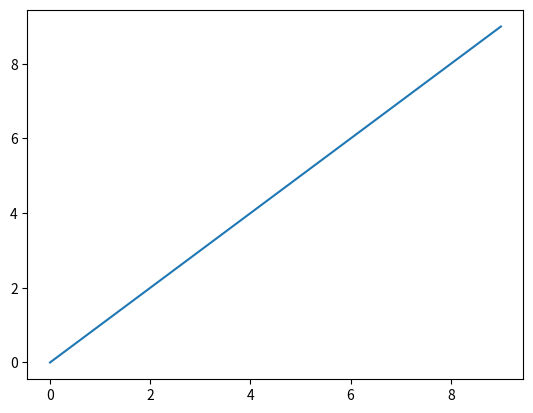
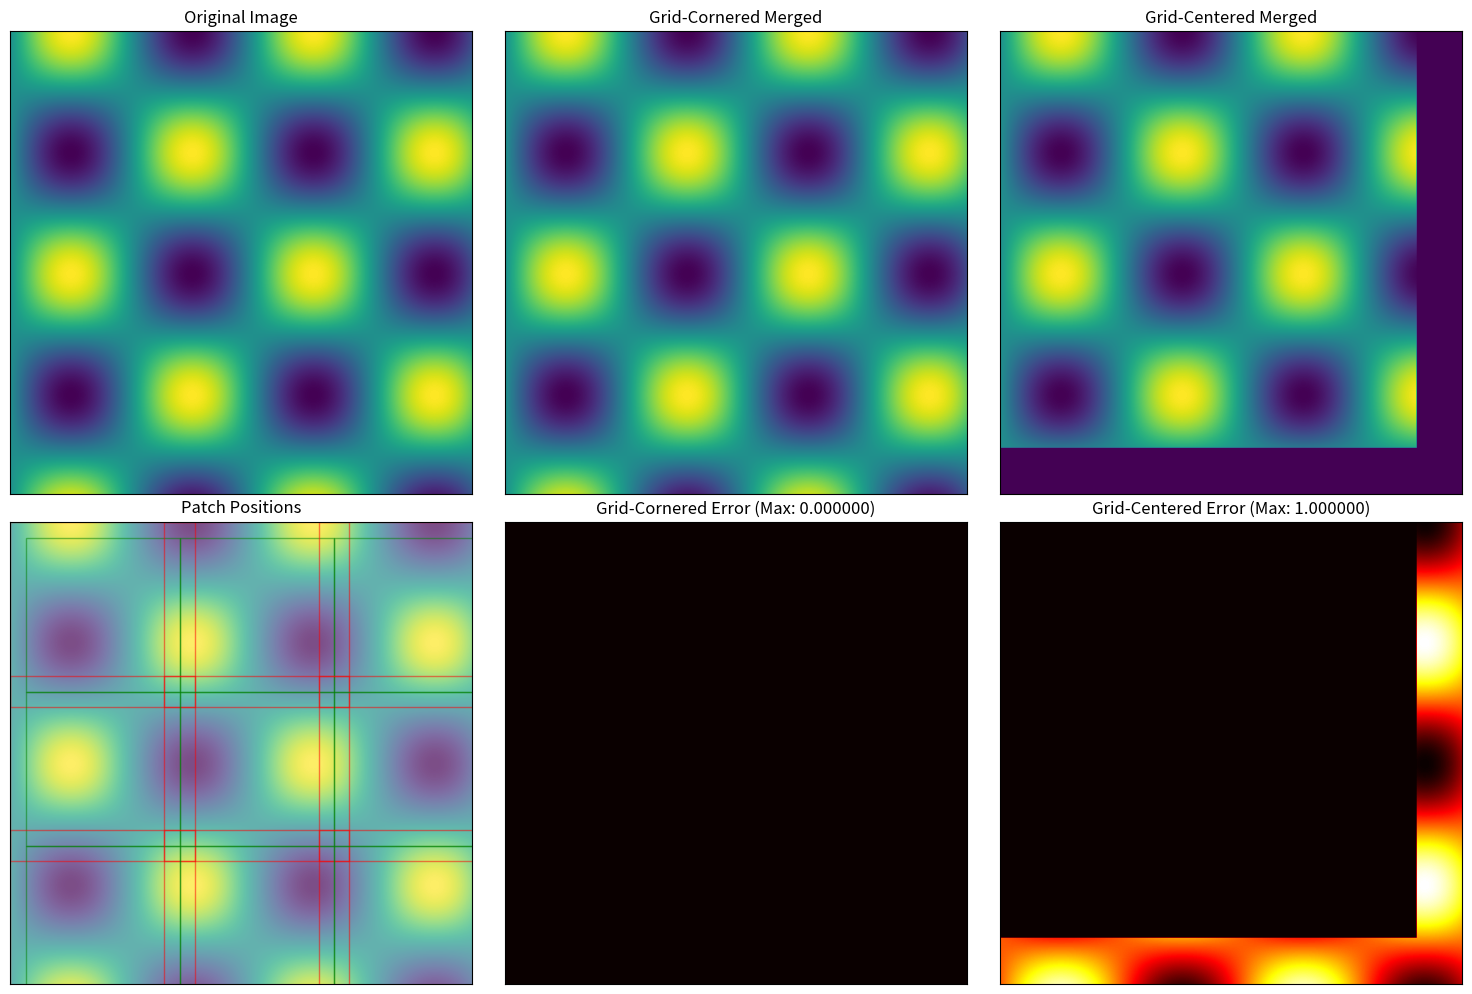

Here is the Python script that generated these plots, in order:
import numpy as np


def merge_patches(patches, patch_positions, patch_size, halo_size, output_shape, grid_type='cornered'):
    """
    Merge multiple overlapping patches into a single image with smooth blending.
    
    Parameters:
    -----------
    patches : list of numpy.ndarray
        List of patch images, each of size (patch_size, patch_size)
    patch_positions : list of tuples
        List of (y, x) positions for the top-left corner of each patch in the output image
    patch_size : int
        Size of each square patch (width/height)
    halo_size : int
        Size of the halo region
    output_shape : tuple
        Shape of the output image (height, width)
    grid_type : str, optional
        'cornered': Grid points at corners (traditional pixel-centered)
        'centered': Grid points at cell centers (grid cell-centered)
        
    Returns:
    --------
    numpy.ndarray
        Merged image
    """
    # Validate input
    assert all(p.shape[:2] == (patch_size, patch_size) for p in patches), "All patches must have the same size"
    
    # Determine if patches have a channel dimension
    if len(patches[0].shape) == 3:
        has_channels = True
        num_channels = patches[0].shape[2]
    else:
        has_channels = False
        num_channels = 1
    
    # Initialize output arrays
    output_height, output_width = output_shape
    if has_channels:
        merged_image = np.zeros((output_height, output_width, num_channels), dtype=np.float32)
        weights = np.zeros((output_height, output_width, num_channels), dtype=np.float32)
    else:
        merged_image = np.zeros((output_height, output_width), dtype=np.float32)
        weights = np.zeros_like(merged_image, dtype=np.float32)
    
    # Create weight mask based on grid type
    y, x = np.mgrid[0:patch_size, 0:patch_size]
    
    if grid_type == 'cornered':
        # Grid corners case - weight is highest at center and decreases towards edges
        center = patch_size // 2
        # Create a radial distance map from the center
        distance = np.sqrt((x - center)**2 + (y - center)**2)
        # Create Gaussian weight mask
        sigma = patch_size / 6  # Parameter controlling the falloff rate
        weight_mask = np.exp(-(distance**2) / (2 * sigma**2))
        
    elif grid_type == 'centered':
        # Grid centered case - core values have full weight, halo has decreasing weight
        # Create a mask where inner core has weight 1.0
        core_size = patch_size - 2 * halo_size
        weight_mask = np.ones((patch_size, patch_size), dtype=np.float32)
        
        # Apply linear falloff only in the halo regions
        for i in range(halo_size):
            # Top halo
            weight_mask[i, :] = (i + 1) / (halo_size + 1)
            # Bottom halo
            weight_mask[core_size + halo_size + i, :] = (halo_size - i) / (halo_size + 1)
            # Left halo
            weight_mask[:, i] = (i + 1) / (halo_size + 1)
            # Right halo
            weight_mask[:, core_size + halo_size + i] = (halo_size - i) / (halo_size + 1)
            
    else:
        raise ValueError("grid_type must be either 'cornered' or 'centered'")
    
    # Normalize weight mask to have maximum value of 1
    weight_mask = weight_mask / np.max(weight_mask)
    
    # For each patch
    for i, (patch, position) in enumerate(zip(patches, patch_positions)):
        y_start, x_start = position
        
        # Define the region in the output image where this patch will be placed
        y_end = min(y_start + patch_size, output_height)
        x_end = min(x_start + patch_size, output_width)
        
        # Handle patches that might extend beyond the output boundaries
        patch_y_end = y_end - y_start
        patch_x_end = x_end - x_start
        
        # Reshape weight mask if needed
        if has_channels:
            patch_weight = weight_mask[:patch_y_end, :patch_x_end, np.newaxis]
        else:
            patch_weight = weight_mask[:patch_y_end, :patch_x_end]
            if len(patch.shape) == 3:  # If patch has channels but we're processing as single channel
                patch = patch[:, :, 0]
        
        # Add weighted patch to the merged image
        merged_image[y_start:y_end, x_start:x_end] += patch[:patch_y_end, :patch_x_end] * patch_weight
        weights[y_start:y_end, x_start:x_end] += patch_weight
    
    # Normalize by the accumulated weights to get the final image
    # Add small epsilon to avoid division by zero
    epsilon = 1e-10
    merged_image = merged_image / (weights + epsilon)
    
    return merged_image.astype(np.uint8) if patches[0].dtype == np.uint8 else merged_image


def generate_patch_positions(image_size, patch_size, core_size, grid_type='cornered'):
    """
    Generate patch positions for a regularly spaced grid.
    
    Parameters:
    -----------
    image_size : tuple
        Size of the full image (height, width)
    patch_size : int
        Size of each patch
    core_size : int
        Size of the core region (excluding halos)
    grid_type : str, optional
        'cornered': Grid points at corners (traditional pixel-centered)
        'centered': Grid points at cell centers (grid cell-centered)
        
    Returns:
    --------
    list of tuples
        List of (y, x) positions for each patch
    """
    height, width = image_size
    halo_size = (patch_size - core_size) // 2
    
    positions = []
    
    if grid_type == 'cornered':
        # For grid-cornered case: patches are positioned at regular intervals
        # with step size = core_size
        for y in range(0, height - core_size + 1, core_size):
            for x in range(0, width - core_size + 1, core_size):
                positions.append((y, x))
    
    elif grid_type == 'centered':
        # For grid-centered case: grid points are at centers of cells
        # First and last patches are positioned to include the image edges
        
        # Calculate centers for y
        y_centers = []
        y_pos = halo_size  # Start position
        while y_pos < height - halo_size:
            y_centers.append(y_pos)
            y_pos += core_size
        
        # Calculate centers for x
        x_centers = []
        x_pos = halo_size  # Start position
        while x_pos < width - halo_size:
            x_centers.append(x_pos)
            x_pos += core_size
        
        # Generate positions with patch centers at grid points
        for y_center in y_centers:
            for x_center in x_centers:
                # Convert center position to top-left corner position
                y_start = max(0, y_center - patch_size // 2)
                x_start = max(0, x_center - patch_size // 2)
                
                # Adjust if patch would extend beyond image boundary
                if y_start + patch_size > height:
                    y_start = height - patch_size
                if x_start + patch_size > width:
                    x_start = width - patch_size
                
                positions.append((y_start, x_start))
    
    else:
        raise ValueError("grid_type must be either 'cornered' or 'centered'")
    
    return positions


def extract_patches(image, patch_size, core_size, grid_type='cornered'):
    """
    Extract patches from a large image with specified overlap.
    
    Parameters:
    -----------
    image : numpy.ndarray
        Input image to extract patches from
    patch_size : int
        Size of each patch
    core_size : int
        Size of the core region (excluding halos)
    grid_type : str, optional
        'cornered': Grid points at corners (traditional pixel-centered)
        'centered': Grid points at cell centers (grid cell-centered)
        
    Returns:
    --------
    tuple
        (patches, positions)
    """
    height, width = image.shape[:2]
    positions = generate_patch_positions((height, width), patch_size, core_size, grid_type)
    
    patches = []
    for y, x in positions:
        # Handle boundary conditions
        y_end = min(y + patch_size, height)
        x_end = min(x + patch_size, width)
        
        # Extract patch
        patch = image[y:y_end, x:x_end]
        
        # Pad if necessary (for patches at boundaries)
        if patch.shape[:2] != (patch_size, patch_size):
            if len(image.shape) == 3:
                padded_patch = np.zeros((patch_size, patch_size, image.shape[2]), dtype=image.dtype)
            else:
                padded_patch = np.zeros((patch_size, patch_size), dtype=image.dtype)
            
            padded_patch[:patch.shape[0], :patch.shape[1]] = patch
            patch = padded_patch
        
        patches.append(patch)
    
    return patches, positions


# Example usage
def demonstrate_grid_types():
    """
    Demonstrate the difference between grid-cornered and grid-centered approaches.
    """
    import matplotlib.pyplot as plt
    from matplotlib.patches import Rectangle
    
    # Create a sample image with gradient
    height, width = 600, 600
    y, x = np.mgrid[0:height, 0:width]
    image = np.sin(x/50) * np.cos(y/50)
    image = (image - image.min()) / (image.max() - image.min())  # Normalize to [0, 1]
    
    # Parameters
    patch_size = 240
    core_size = 200
    halo_size = 20  # (patch_size - core_size) / 2
    
    # Extract and merge patches using both methods
    cornered_patches, cornered_positions = extract_patches(image, patch_size, core_size, 'cornered')
    centered_patches, centered_positions = extract_patches(image, patch_size, core_size, 'centered')
    
    merged_cornered = merge_patches(cornered_patches, cornered_positions, patch_size, halo_size, (height, width), 'cornered')
    merged_centered = merge_patches(centered_patches, centered_positions, patch_size, halo_size, (height, width), 'centered')
    
    # Calculate errors
    error_cornered = np.abs(image - merged_cornered)
    error_centered = np.abs(image - merged_centered)
    
    # Visualize
    fig, axes = plt.subplots(2, 3, figsize=(15, 10))
    
    # Original
    axes[0, 0].imshow(image, cmap='viridis')
    axes[0, 0].set_title('Original Image')
    
    # Grid-cornered
    axes[0, 1].imshow(merged_cornered, cmap='viridis')
    axes[0, 1].set_title('Grid-Cornered Merged')
    
    # Grid-centered
    axes[0, 2].imshow(merged_centered, cmap='viridis')
    axes[0, 2].set_title('Grid-Centered Merged')
    
    # Patch visualization
    axes[1, 0].imshow(image, cmap='viridis', alpha=0.7)
    axes[1, 0].set_title('Patch Positions')
    
    # Draw patches for grid-cornered
    for y, x in cornered_positions:
        rect = Rectangle((x, y), patch_size, patch_size, 
                         linewidth=1, edgecolor='r', facecolor='none', alpha=0.5)
        axes[1, 0].add_patch(rect)
        # Draw core regions
        rect_core = Rectangle((x + halo_size, y + halo_size), core_size, core_size, 
                             linewidth=1, edgecolor='g', facecolor='none', alpha=0.5)
        axes[1, 0].add_patch(rect_core)
    
    # Error visualization
    vmax = max(error_cornered.max(), error_centered.max())
    axes[1, 1].imshow(error_cornered, cmap='hot', vmin=0, vmax=vmax)
    axes[1, 1].set_title(f'Grid-Cornered Error (Max: {error_cornered.max():.6f})')
    
    axes[1, 2].imshow(error_centered, cmap='hot', vmin=0, vmax=vmax)
    axes[1, 2].set_title(f'Grid-Centered Error (Max: {error_centered.max():.6f})')
    
    for ax in axes.flat:
        ax.set_xticks([])
        ax.set_yticks([])
    
    plt.tight_layout()
    plt.show()
    
    return {
        'cornered': {
            'patches': cornered_patches,
            'positions': cornered_positions,
            'merged': merged_cornered,
            'error': error_cornered
        },
        'centered': {
            'patches': centered_patches,
            'positions': centered_positions,
            'merged': merged_centered,
            'error': error_centered
        }
    }

import matplotlib.pyplot as plt
plt.plot(np.arange(10))
plt.show()
demonstrate_grid_types()

patch_size = 512
core_size = 472  # patch_size - 2*halo_size
halo_size = 20

your_image = np.random.random(512*512).reshape(512,512)
# Extract patches
patches, positions = extract_patches(
    image=your_image,
    patch_size=patch_size,
    core_size=core_size,
    grid_type='cornered'  # or 'centered'
)

# Merge patches
merged_image = merge_patches(
    patches=patches,
    patch_positions=positions,
    patch_size=patch_size,
    halo_size=halo_size,
    output_shape=your_image.shape[:2],
    grid_type='cornered'  # or 'centered'
)